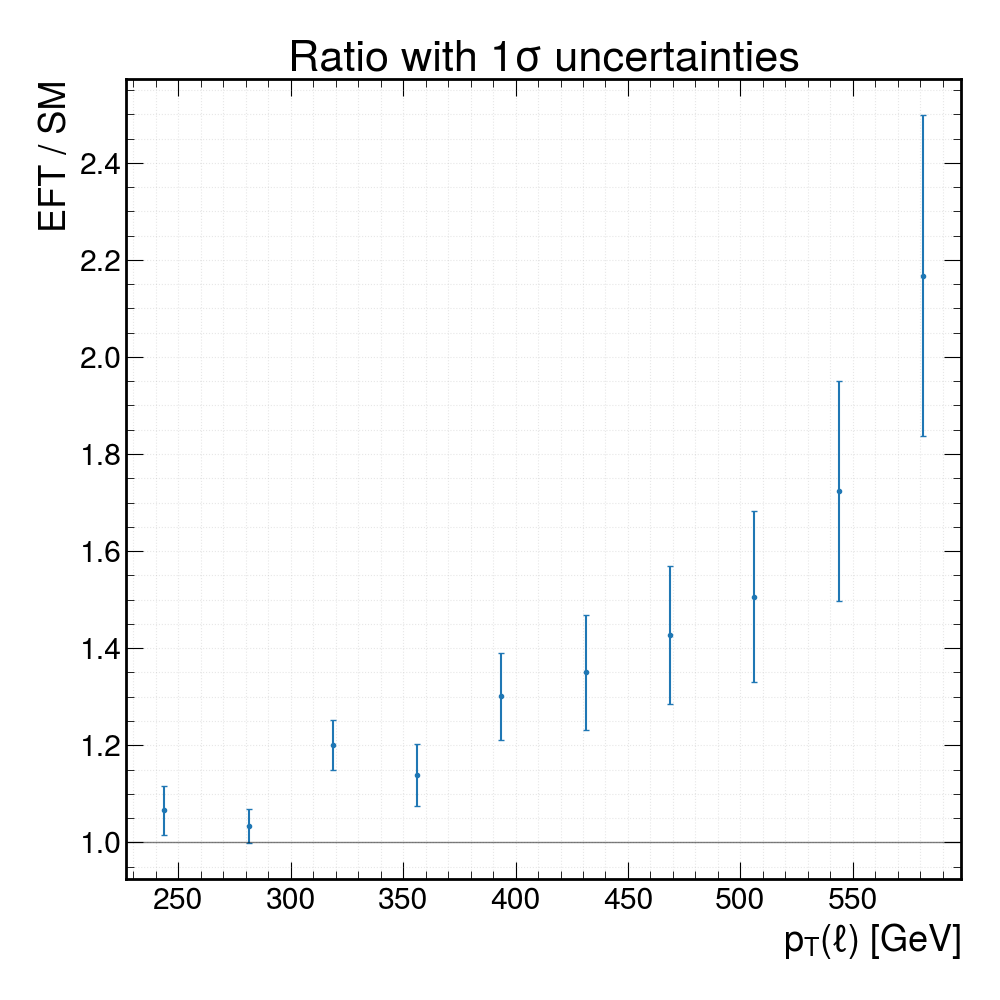

Data behind this chart, as committed beside it:
bin_center, ratio_EFT_over_SM, ratio_err, SM_value, EFT_value
18.75, nan, nan, 0, 0
56.25, nan, nan, 0, 0
93.75, nan, nan, 0, 0
131.2, nan, nan, 0, 0
168.8, nan, nan, 0, 0
206.2, nan, nan, 0, 0
243.8, 1.066, 0.05065, 2.60929e-06, 2.78119e-06
281.2, 1.034, 0.03474, 5.29746e-06, 5.47709e-06
318.8, 1.2, 0.05221, 2.94607e-06, 3.53665e-06
356.2, 1.138, 0.0643, 1.79009e-06, 2.03792e-06
393.8, 1.301, 0.08944, 1.13777e-06, 1.48046e-06
431.2, 1.351, 0.1186, 6.85696e-07, 9.26049e-07
468.8, 1.427, 0.1424, 5.18823e-07, 7.4023e-07
506.2, 1.506, 0.176, 3.70155e-07, 5.57457e-07
543.8, 1.724, 0.2261, 2.79133e-07, 4.81302e-07
581.2, 2.167, 0.3303, 1.91145e-07, 4.14285e-07
